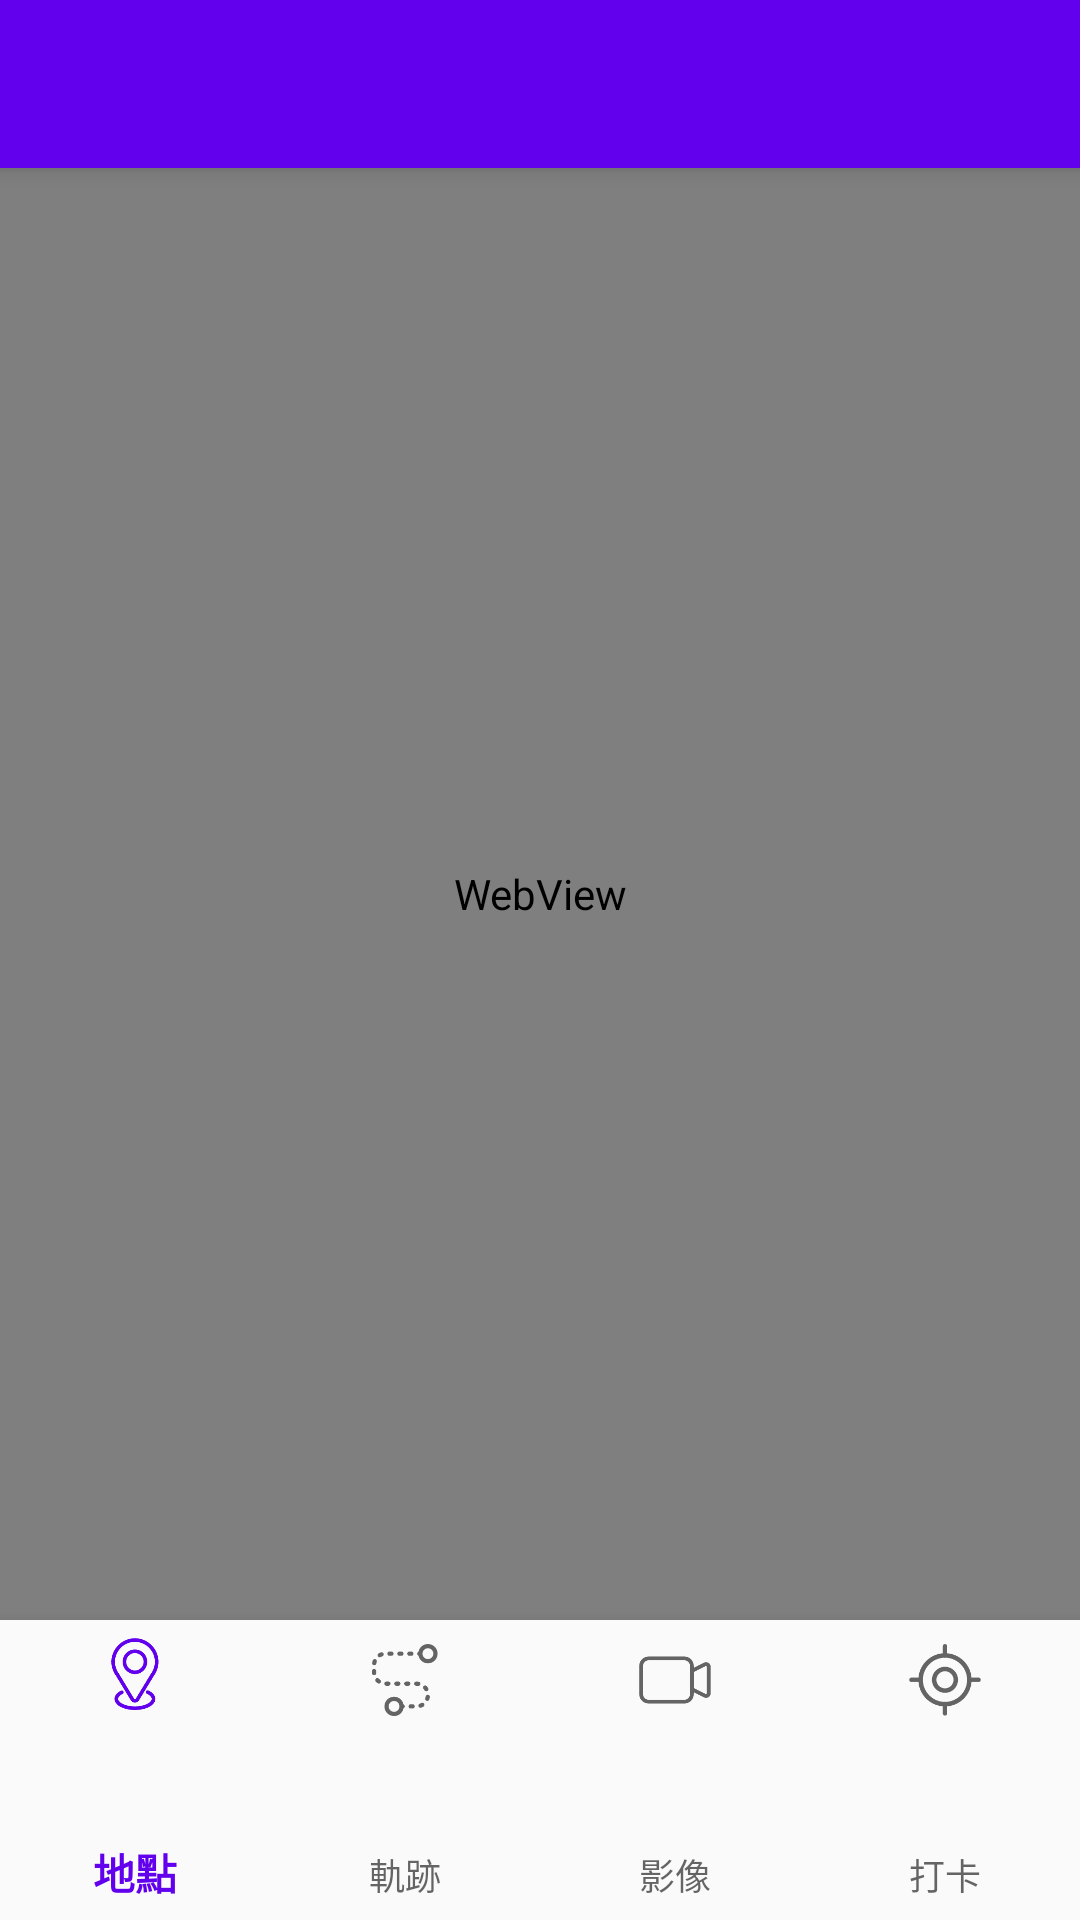

Android layout source for this screen:
<!-- AndroidManifest.xml: application theme AppTheme -->
<!-- res/layout/carplacemuti.xml -->
<?xml version="1.0" encoding="utf-8"?>
<androidx.coordinatorlayout.widget.CoordinatorLayout xmlns:android="http://schemas.android.com/apk/res/android"
    xmlns:app="http://schemas.android.com/apk/res-auto"
    xmlns:tools="http://schemas.android.com/tools"
    android:layout_width="match_parent"
    android:layout_height="match_parent"
    tools:context=".Carplacemuti">

    <com.google.android.material.appbar.AppBarLayout
        android:layout_width="match_parent"
        android:layout_height="wrap_content"
        android:theme="@style/AppTheme.AppBarOverlay">

        <androidx.appcompat.widget.Toolbar
            android:id="@+id/toolbar"
            android:layout_width="match_parent"
            android:layout_height="?attr/actionBarSize"
            android:background="?attr/colorPrimary"
            app:popupTheme="@style/AppTheme.PopupOverlay" />

    </com.google.android.material.appbar.AppBarLayout>

    <include layout="@layout/content_carplacemuti" />

</androidx.coordinatorlayout.widget.CoordinatorLayout>
<!-- res/layout/content_carplacemuti.xml (included above) -->
<?xml version="1.0" encoding="utf-8"?>
<androidx.constraintlayout.widget.ConstraintLayout xmlns:android="http://schemas.android.com/apk/res/android"
    xmlns:app="http://schemas.android.com/apk/res-auto"
    android:layout_width="match_parent"
    android:layout_height="match_parent"
    app:layout_behavior="@string/appbar_scrolling_view_behavior">
    <RelativeLayout
        android:layout_width="match_parent"
        android:layout_height="match_parent"
        >

        <WebView
            android:id="@+id/webview"
            android:layout_width="match_parent"
            android:layout_height="match_parent"

            android:layout_above="@id/nav_view">


        </WebView>
        <com.google.android.material.bottomnavigation.BottomNavigationView
            android:id="@+id/nav_view"
            android:layout_width="match_parent"
            android:layout_height="100dp"
            app:labelVisibilityMode="labeled"
            android:background="?android:attr/windowBackground"
            android:layout_alignParentBottom="true"
            app:menu="@menu/bottom_nav_menu" />
    </RelativeLayout>
</androidx.constraintlayout.widget.ConstraintLayout>
<!-- resources referenced by this layout -->
<resources>
  <style name="AppTheme.AppBarOverlay" parent="ThemeOverlay.AppCompat.Dark.ActionBar" />
  <style name="AppTheme.PopupOverlay" parent="ThemeOverlay.AppCompat.Light" />
  <style name="AppTheme" parent="Theme.AppCompat.Light.DarkActionBar">
          
          <item name="colorPrimary">@color/colorPrimary</item>
          <item name="colorPrimaryDark">@color/colorPrimaryDark</item>
          <item name="colorAccent">@color/colorAccent</item>
      </style>
  <!-- not gathered from this repository: default colours our renderer supplied (Android Studio template values) -->
  <color name="colorPrimary">#FF6200EE</color>
  <color name="colorPrimaryDark">#FF3700B3</color>
  <color name="colorAccent">#FF03DAC5</color>
</resources>
